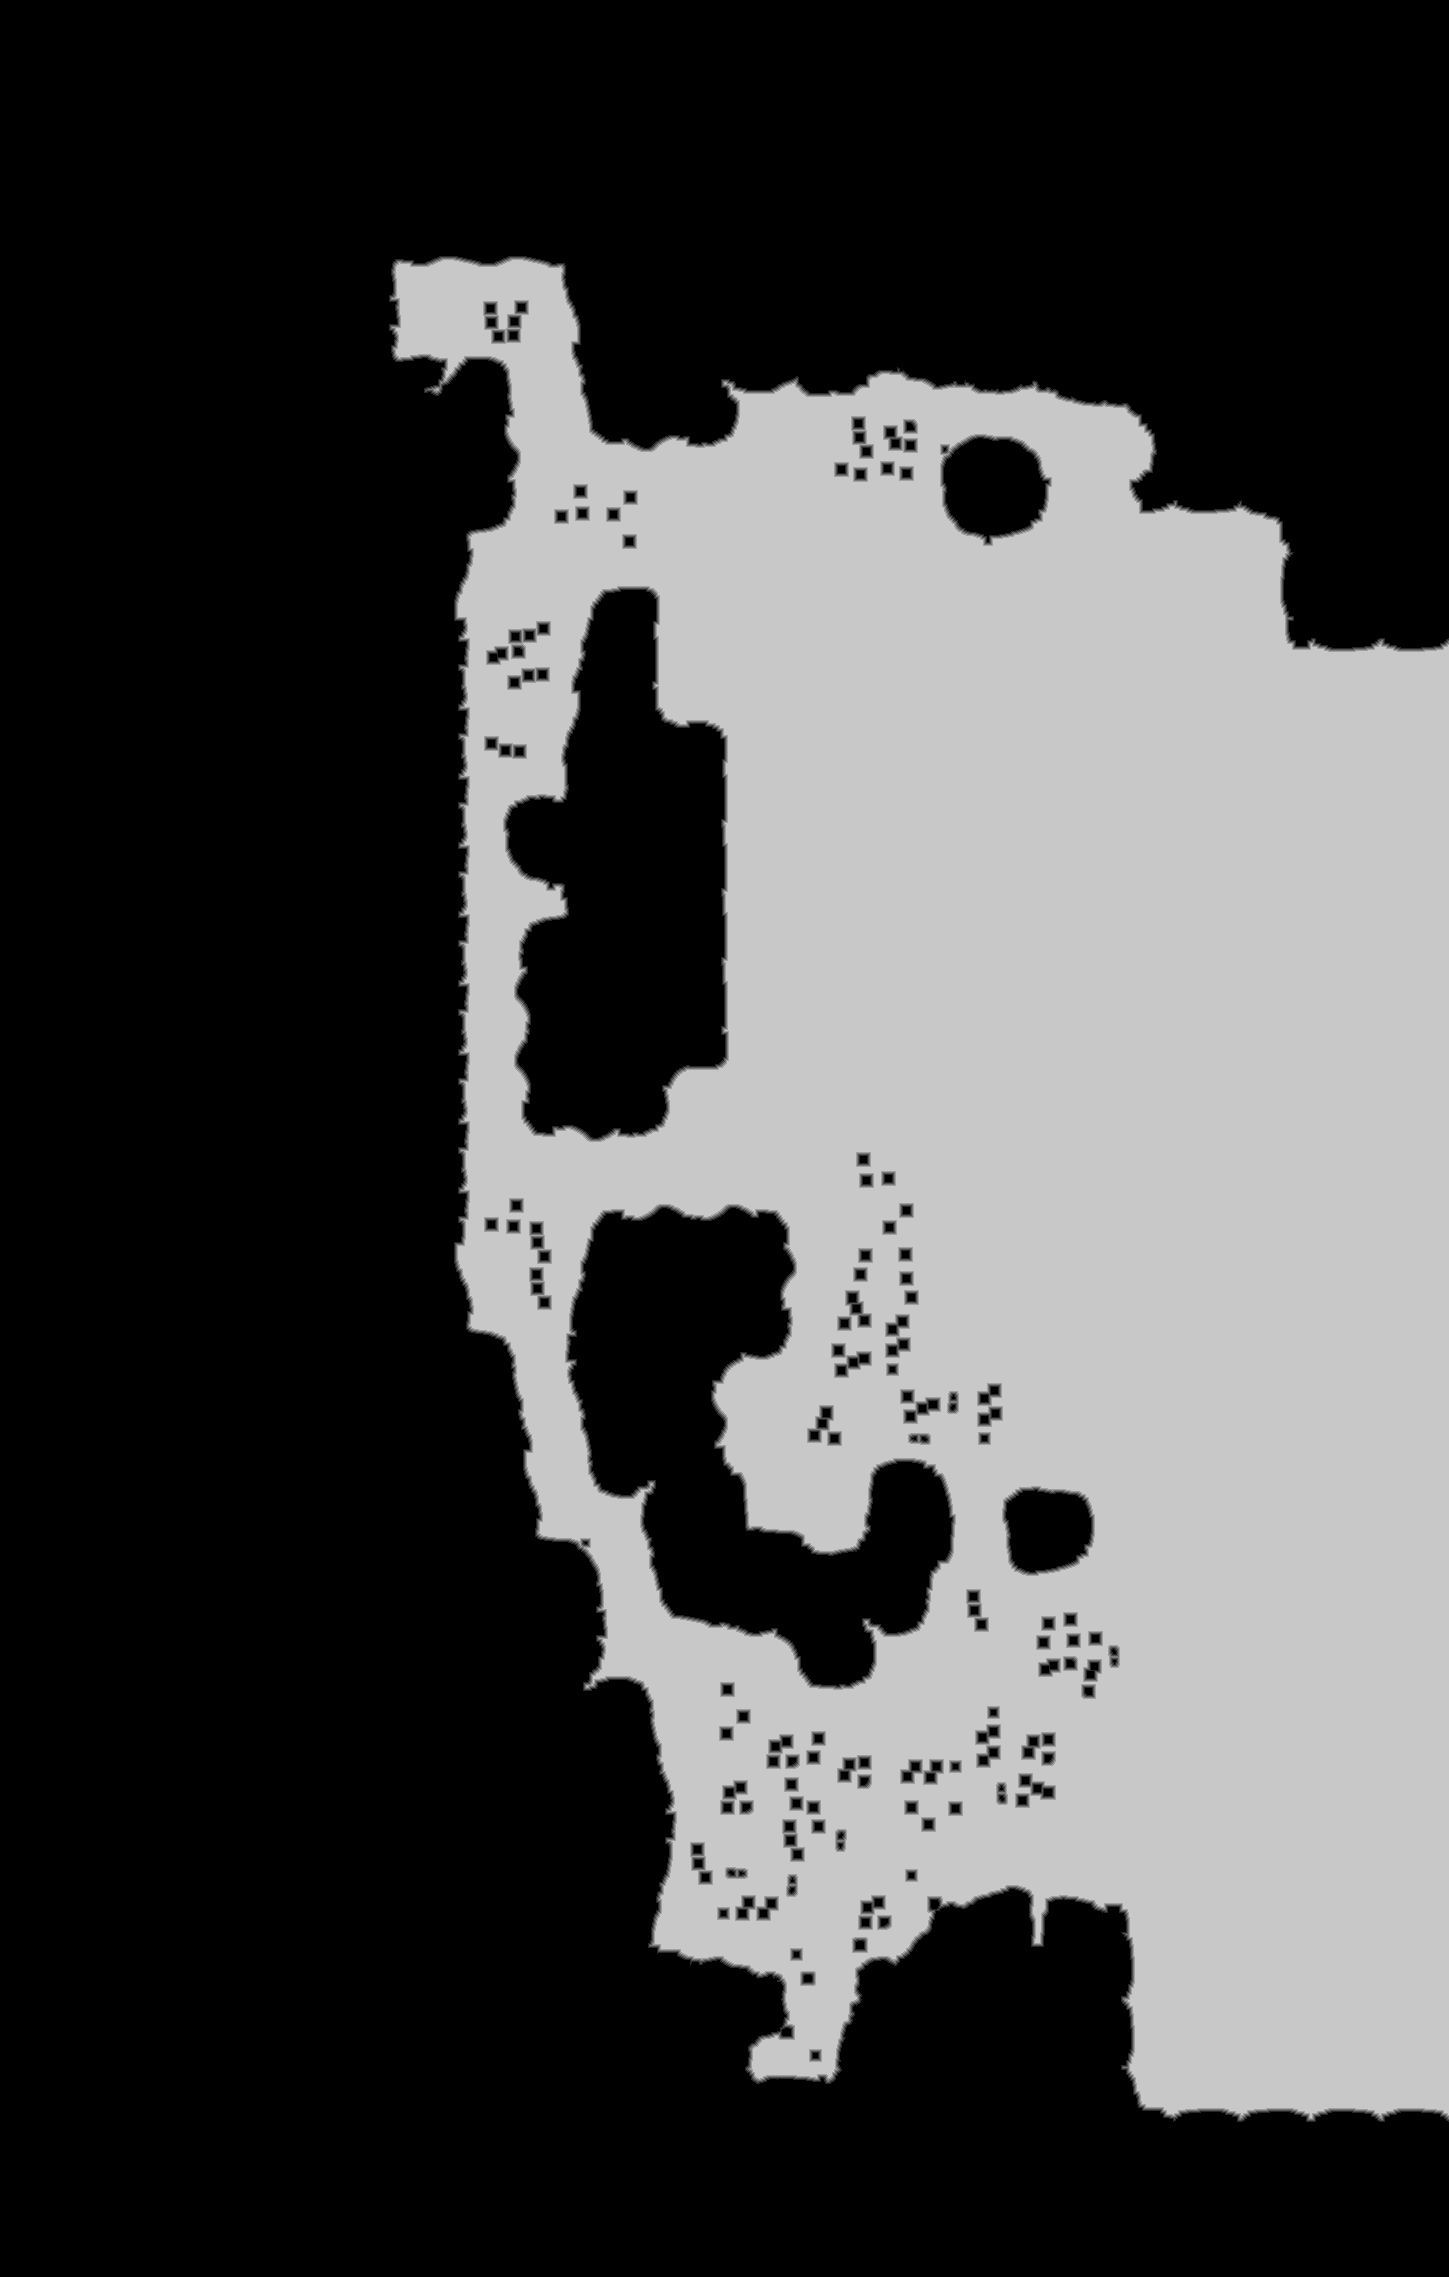

Values plotted in this chart, from the file beside it:
base	0x343f4000000
origin	0x1150010
stride	725
width	1449
height	2277
nibble	0	2022034
nibble	1	16890
nibble	2	18119
nibble	3	19090
nibble	4	19541
nibble	5	1203699
